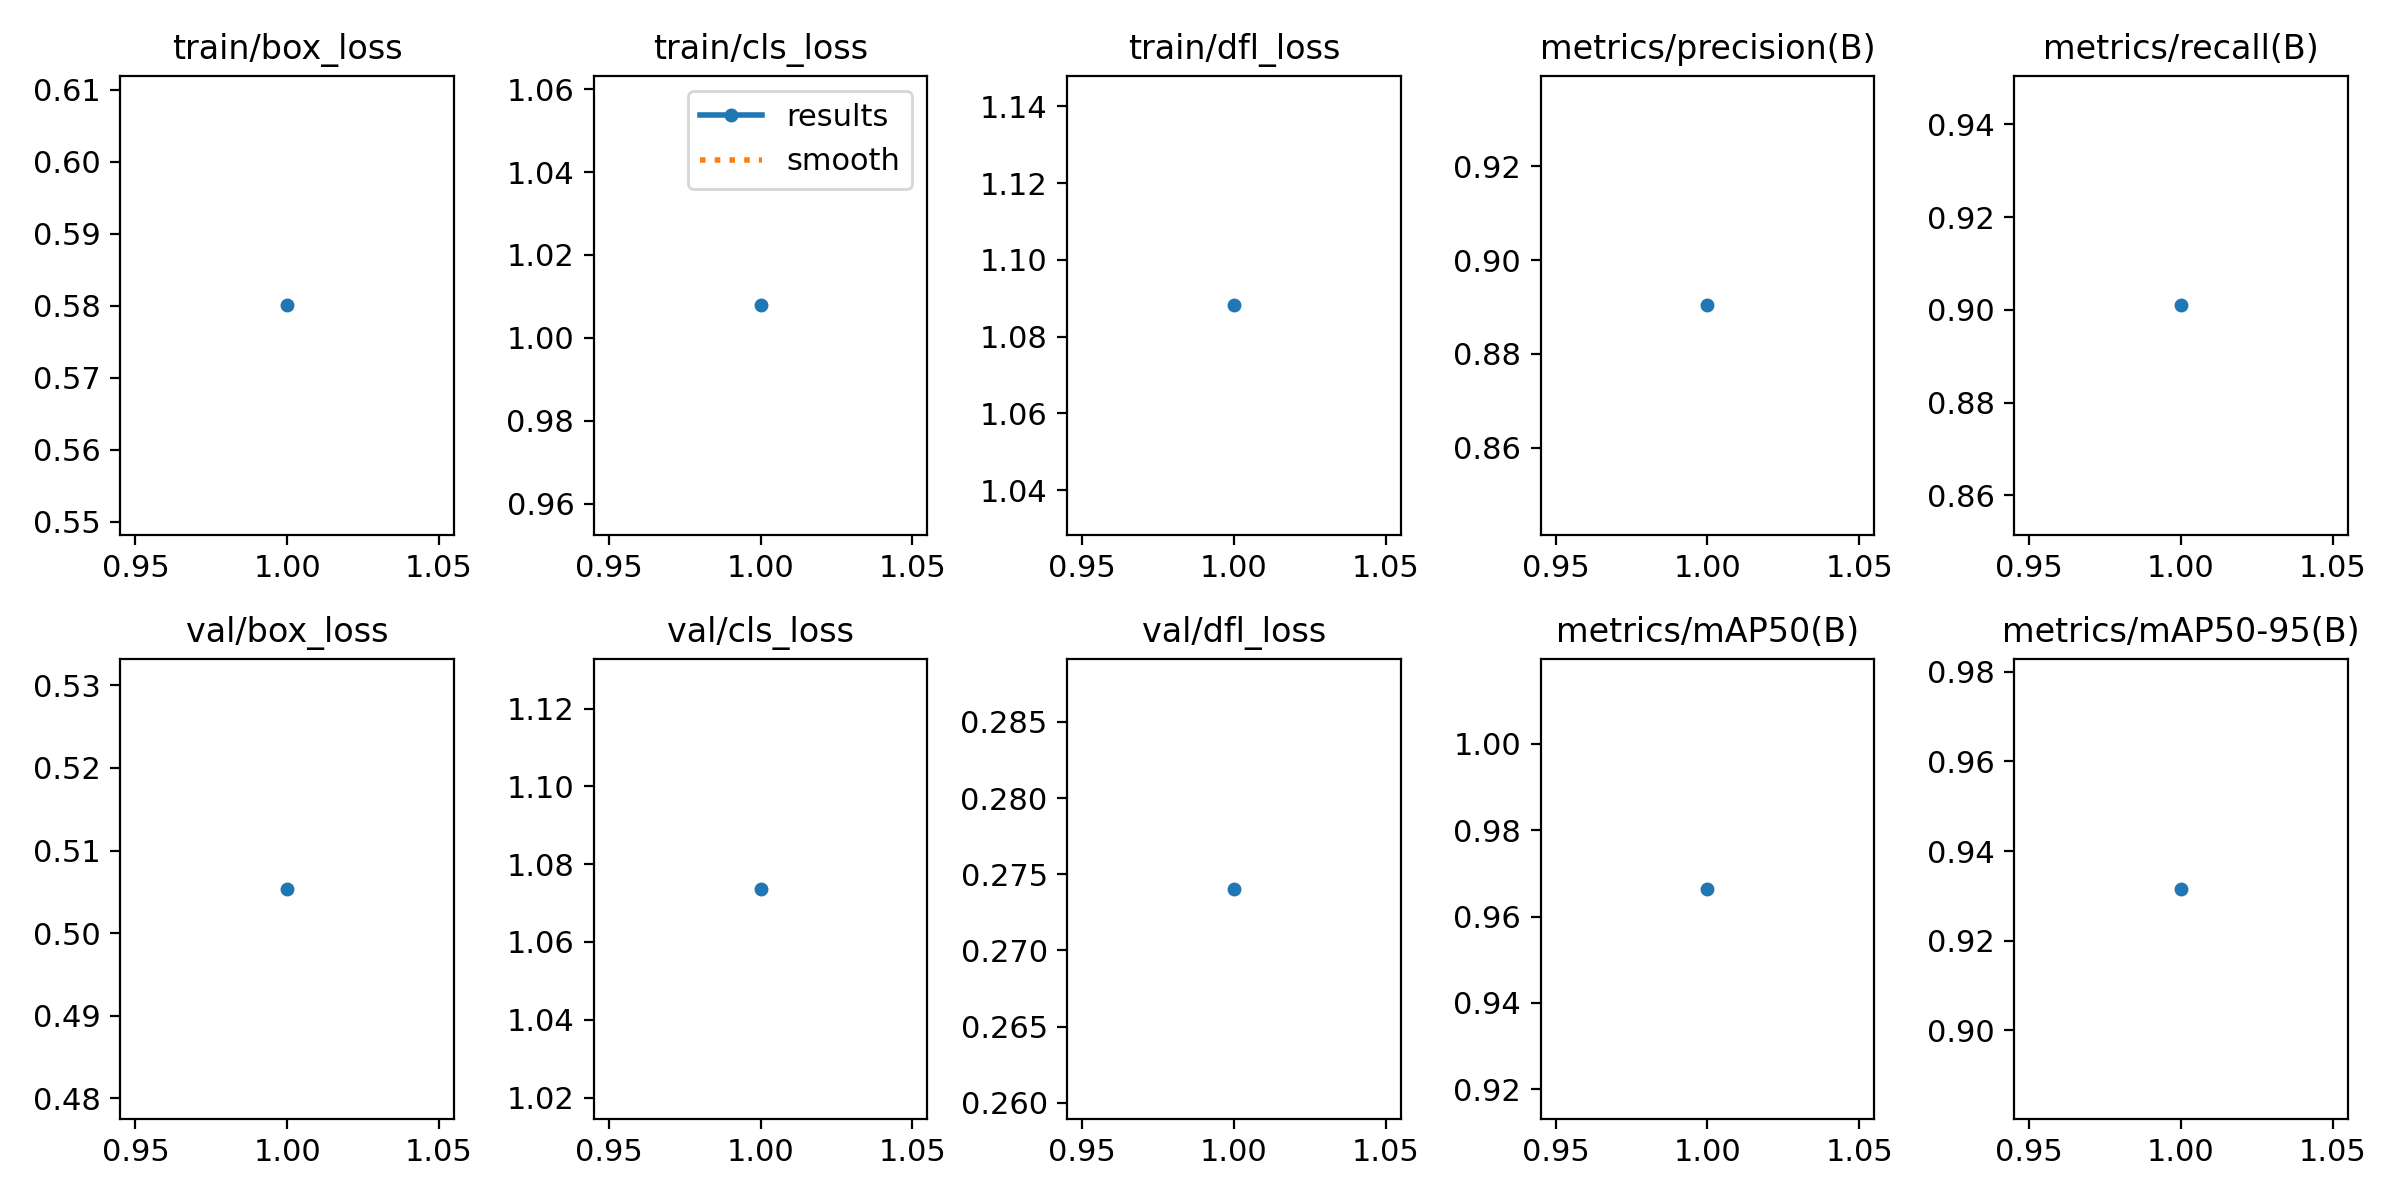

The data file committed next to this chart (first rows):
epoch, time, train/box_loss, train/cls_loss, train/dfl_loss, metrics/precision(B), metrics/recall(B), metrics/mAP50(B), metrics/mAP50-95(B), val/box_loss, val/cls_loss, val/dfl_loss, lr/pg0, lr/pg1, lr/pg2
1, 160.4, 0.5801, 1.008, 1.088, 0.8904, 0.901, 0.9664, 0.9316, 0.5054, 1.074, 0.274, 0.0005554, 0.0005554, 0.0005554
